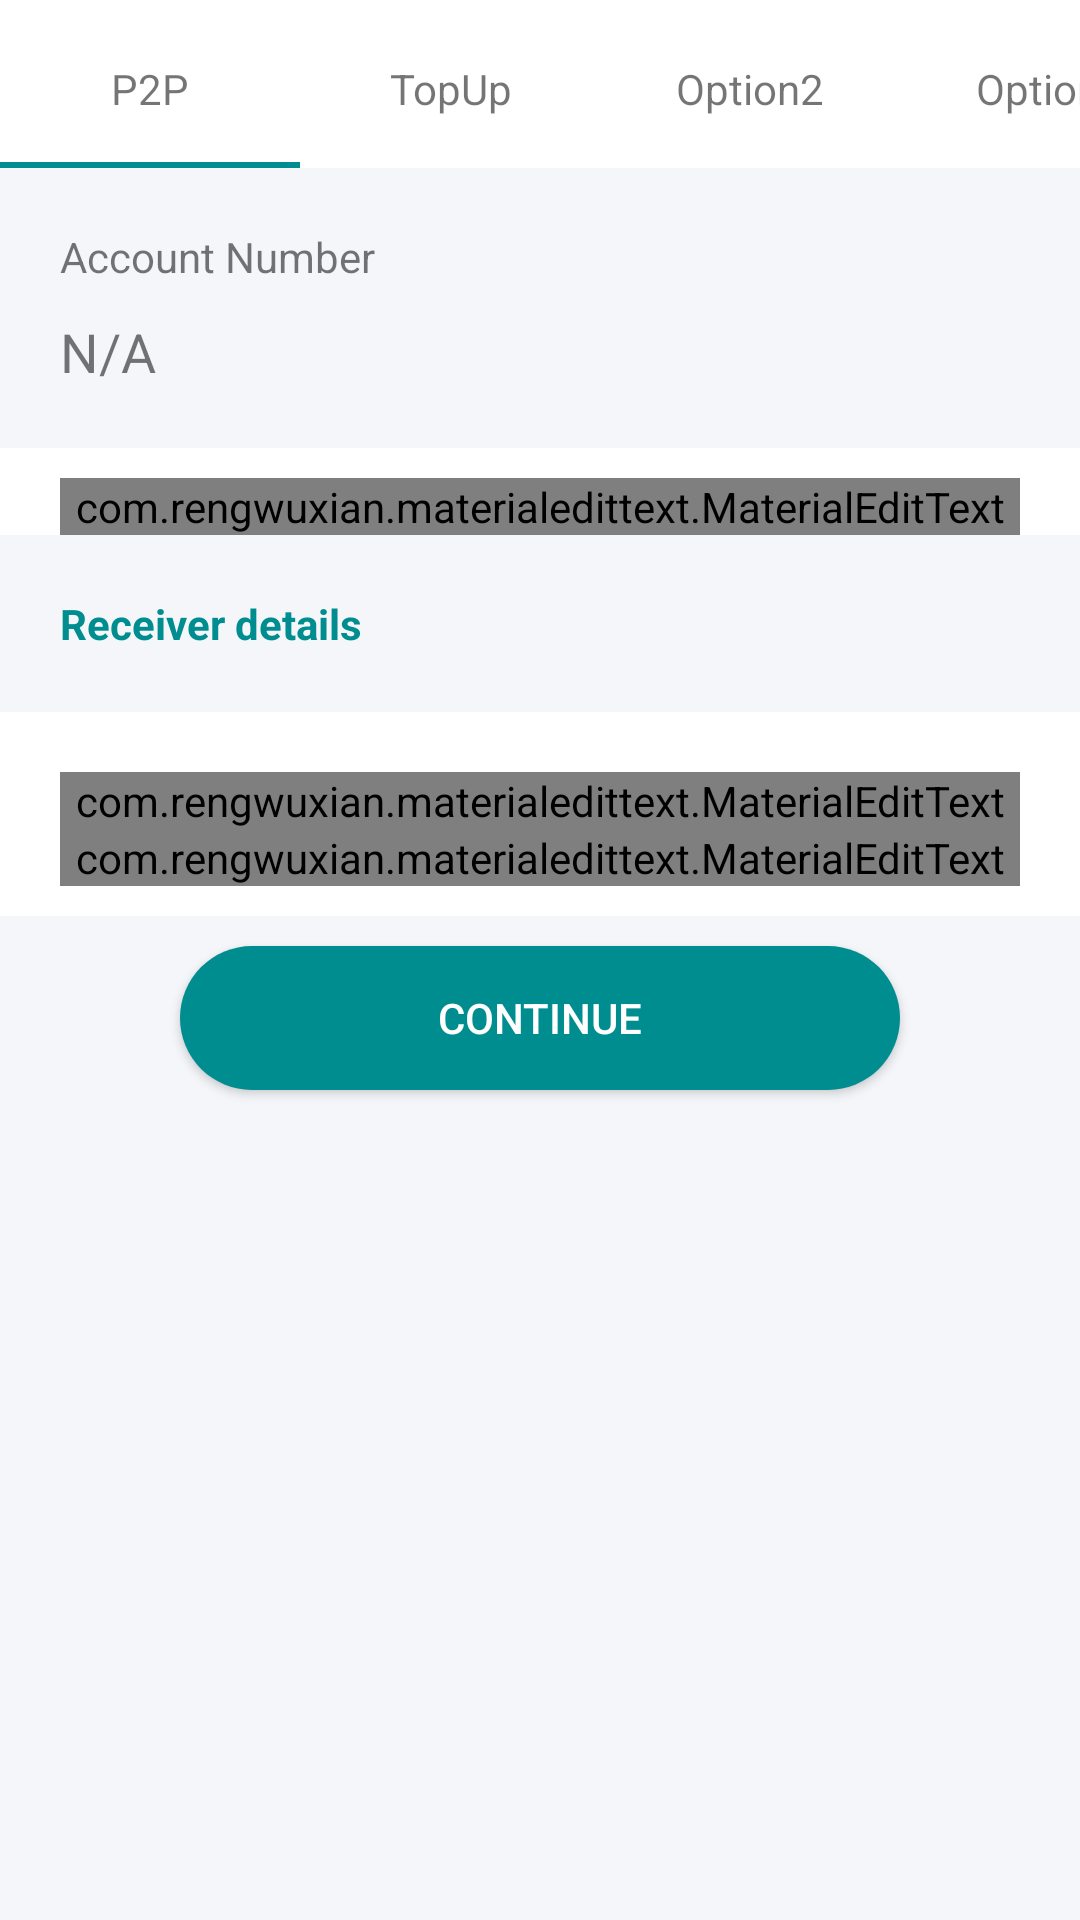

Layout XML and referenced resources for this Android screen:
<!-- AndroidManifest.xml: application theme AppTheme -->
<!-- res/layout/transfer_fliper_layout.xml -->
<?xml version="1.0" encoding="utf-8"?>
<ScrollView xmlns:android="http://schemas.android.com/apk/res/android"
    xmlns:app="http://schemas.android.com/apk/res-auto"
    android:orientation="vertical"
    android:layout_width="match_parent"
    android:background="@color/layoutColor"
    android:layout_height="match_parent">

    <LinearLayout
        android:layout_width="match_parent"
        android:layout_height="match_parent"
        android:orientation="vertical">

        <HorizontalScrollView
            android:layout_width="match_parent"
            android:layout_height="wrap_content"
            android:scrollbars="none">

            <LinearLayout
                android:layout_width="match_parent"
                android:layout_height="wrap_content"
                android:background="@color/white"
                android:orientation="horizontal">

                <LinearLayout
                    android:layout_width="100dp"
                    android:layout_height="wrap_content"
                    android:orientation="vertical">

                    <TextView
                        android:id="@+id/btnP2P"
                        android:layout_width="match_parent"
                        android:layout_height="match_parent"
                        android:background="@color/white"
                        android:padding="10dp"
                        android:layout_marginTop="10dp"
                        android:layout_marginBottom="5dp"
                        android:textAlignment="center"
                        android:text="P2P" />

                    <View
                        android:layout_width="match_parent"
                        android:layout_height="2dp"
                        android:paddingBottom="10dp"
                        android:background="@color/btncolor"/>

                </LinearLayout>

            <LinearLayout
                android:layout_width="100dp"
                android:layout_height="wrap_content"
                android:orientation="vertical">

                <TextView
                    android:id="@+id/btnOption1"
                    android:layout_width="match_parent"
                    android:layout_height="match_parent"
                    android:background="@color/white"
                    android:padding="10dp"
                    android:layout_marginTop="10dp"
                    android:layout_marginBottom="5dp"
                    android:textAlignment="center"
                    android:text="TopUp" />

                <View
                    android:layout_width="match_parent"
                    android:layout_height="2dp"
                    android:paddingBottom="10dp"
                    android:visibility="gone"
                    android:background="@color/btncolor"/>

            </LinearLayout>

                <LinearLayout
                    android:layout_width="100dp"
                    android:layout_height="wrap_content"
                    android:orientation="vertical">

                    <TextView
                        android:id="@+id/btnOption2"
                        android:layout_width="match_parent"
                        android:layout_height="match_parent"
                        android:background="@color/white"
                        android:padding="10dp"
                        android:layout_marginTop="10dp"
                        android:layout_marginBottom="5dp"
                        android:textAlignment="center"
                        android:text="Option2" />

                    <View
                        android:layout_width="match_parent"
                        android:layout_height="2dp"
                        android:paddingBottom="10dp"
                        android:visibility="gone"
                        android:background="@color/btncolor"/>

                </LinearLayout>

                <LinearLayout
                    android:layout_width="100dp"
                    android:layout_height="wrap_content"
                    android:orientation="vertical">

                    <TextView
                        android:id="@+id/btnOption3"
                        android:layout_width="match_parent"
                        android:layout_height="match_parent"
                        android:background="@color/white"
                        android:layout_marginTop="10dp"
                        android:layout_marginBottom="5dp"
                        android:padding="10dp"
                        android:textAlignment="center"
                        android:text="Option3" />

                    <View
                        android:layout_width="match_parent"
                        android:layout_height="2dp"
                        android:paddingBottom="10dp"
                        android:visibility="gone"
                        android:background="@color/btncolor"/>

                </LinearLayout>

                <LinearLayout
                    android:layout_width="100dp"
                    android:layout_height="wrap_content"
                    android:orientation="vertical">

                    <TextView
                        android:id="@+id/btnOption4"
                        android:layout_width="match_parent"
                        android:layout_height="match_parent"
                        android:background="@color/white"
                        android:layout_marginTop="10dp"
                        android:layout_marginBottom="5dp"
                        android:padding="10dp"
                        android:textAlignment="center"
                        android:text="Option4" />

                    <View
                        android:layout_width="match_parent"
                        android:layout_height="2dp"
                        android:paddingBottom="10dp"
                        android:visibility="gone"
                        android:background="@color/btncolor"/>

                </LinearLayout>
            </LinearLayout>
        </HorizontalScrollView>


        <ViewFlipper
            android:id="@+id/viewFlipper_Transfers"
            android:layout_width="match_parent"
            android:layout_height="match_parent"
            android:layout_gravity="center_horizontal">

            <include layout="@layout/p2p_transfer_layout"
                android:layout_width="match_parent"
                android:layout_height="match_parent"
                android:layout_gravity="center_horizontal"/>

        </ViewFlipper>


    </LinearLayout>
</ScrollView>
<!-- res/layout/p2p_transfer_layout.xml (included above) -->
<?xml version="1.0" encoding="utf-8"?>
<ScrollView xmlns:android="http://schemas.android.com/apk/res/android"
    xmlns:app="http://schemas.android.com/apk/res-auto"
    android:orientation="vertical"
    android:layout_width="match_parent"
    android:layout_height="match_parent">

<LinearLayout
    android:layout_width="match_parent"
    android:layout_height="match_parent"
    android:orientation="vertical">
    <androidx.appcompat.widget.AppCompatTextView
        android:layout_width="wrap_content"
        android:layout_height="wrap_content"
        android:text="@string/account_number"
        android:paddingLeft="20dp"
        android:paddingTop="20dp"/>

    <androidx.appcompat.widget.AppCompatTextView
        android:id="@+id/tv_Account"
        android:layout_width="wrap_content"
        android:layout_height="wrap_content"
        android:text="N/A"
        android:textSize="18dp"
        android:paddingLeft="20dp"
        android:paddingBottom="20dp"
        android:paddingTop="10dp"/>

    <LinearLayout
        android:layout_width="match_parent"
        android:layout_height="wrap_content"
        android:background="@color/white"
        android:paddingTop="10dp"
        android:orientation="vertical">

        <com.rengwuxian.materialedittext.MaterialEditText
            android:id="@+id/et_Amount"
            android:layout_width="match_parent"
            android:layout_height="wrap_content"
            android:layout_marginLeft="20dp"
            android:layout_marginRight="20dp"
            android:inputType="number"
            android:hint="@string/amount"
            app:met_floatingLabel="highlight"
            app:met_singleLineEllipsis="true" />

    </LinearLayout>

    <androidx.appcompat.widget.AppCompatTextView
        android:layout_width="wrap_content"
        android:layout_height="wrap_content"
        android:text="@string/receiver_details"
        android:textColor="@color/btncolor"
        android:textStyle="bold"
        android:padding="20dp"/>



    <LinearLayout
        android:layout_width="match_parent"
        android:layout_height="wrap_content"
        android:background="@color/white"
        android:paddingTop="10dp"
        android:paddingBottom="10dp"
        android:orientation="vertical">





















        <com.rengwuxian.materialedittext.MaterialEditText
            android:layout_marginTop="10dp"
            android:id="@+id/et_Receiver_Alias"
            android:layout_width="match_parent"
            android:layout_height="wrap_content"
            android:hint="@string/receiver_alias"
            android:layout_marginLeft="20dp"
            android:layout_marginRight="20dp"
            app:met_floatingLabel="highlight"
            app:met_singleLineEllipsis="true" />

        <com.rengwuxian.materialedittext.MaterialEditText
            android:id="@+id/et_Receiver_Notes"
            android:layout_width="match_parent"
            android:layout_height="wrap_content"
            android:layout_marginLeft="20dp"
            android:layout_marginRight="20dp"
            android:hint="@string/notes"
            app:met_floatingLabel="highlight"
            app:met_singleLineEllipsis="true" />

    </LinearLayout>

    <androidx.appcompat.widget.AppCompatButton
        android:id="@+id/btn_continue"
        android:layout_width="match_parent"
        android:layout_height="wrap_content"
        android:text="@string/continue_btn"
        android:layout_marginLeft="60dp"
        android:layout_marginTop="10dp"
        android:layout_marginRight="60dp"
        android:layout_marginBottom="20dp"
        android:textColor="@android:color/white"
        android:background="@drawable/button_bg"  />
    </LinearLayout>
</ScrollView>
<!-- resources referenced by this layout -->
<resources>
  <color name="btncolor">#008d8f</color>
  <color name="layoutColor">#f4f6fa</color>
  <color name="white">#ffffff</color>
  <!-- drawable button_bg (drawable) -->
  <?xml version="1.0" encoding="UTF-8"?>
  <shape xmlns:android="http://schemas.android.com/apk/res/android">
      <solid android:color="@color/btncolor"/>
      <corners android:radius="30dp"/>
      <padding android:left="0dp"
          android:top="0dp"
          android:right="0dp"
          android:bottom="0dp" />
  </shape>
  <!-- drawable spinner_transparnt_bg (drawable) -->
  <?xml version="1.0" encoding="UTF-8"?>
  <shape
      xmlns:android="http://schemas.android.com/apk/res/android">
      <solid
          android:color="#FFFFFF"/>
      <stroke
          android:width="3dp"
          android:color="@color/btncolor" />
      <corners
          android:radius="10dp"/>
      <padding
          android:left="0dp"
          android:top="0dp"
          android:right="0dp"
          android:bottom="0dp" />
  </shape>
  <string name="account_number">Account Number</string>
  <string name="amount">Amount</string>
  <string name="continue_btn">Continue</string>
  <string name="notes">Notes</string>
  <string name="receiver_alias">Receiver Alias</string>
  <string name="receiver_details">Receiver details</string>
  <style name="AppTheme" parent="Theme.MaterialComponents.Light.DarkActionBar">
          
          <item name="colorPrimary">@color/colorPrimary</item>
          <item name="colorPrimaryDark">@color/colorPrimaryDark</item>
          <item name="colorAccent">@color/colorAccent</item>
          <item name="windowNoTitle">true</item>
          <item name="windowActionBar">false</item>
          <item name="otpViewStyle">@style/OtpWidget.OtpView</item>
  
      </style>
  <color name="colorPrimary">#008577</color>
  <color name="colorPrimaryDark">#00574B</color>
  <color name="colorAccent">#008d8f</color>
</resources>
